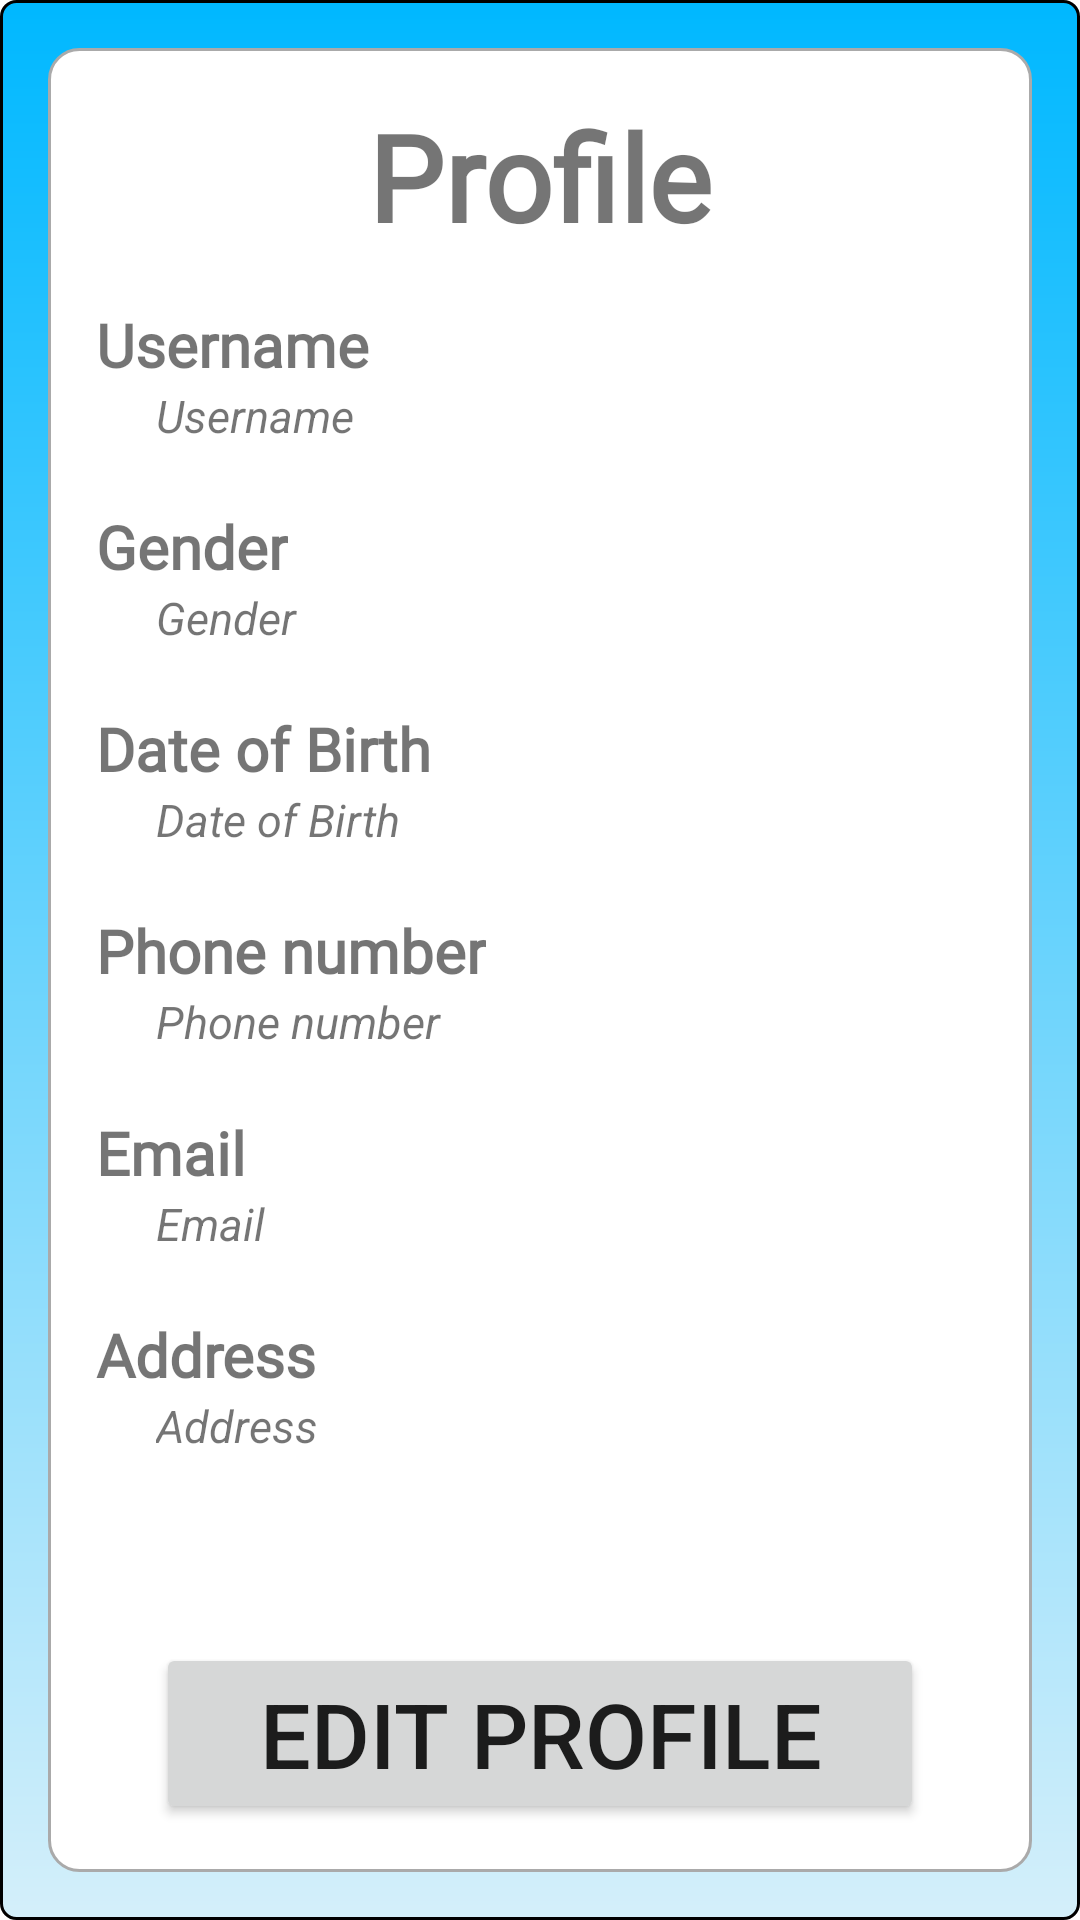

Reconstruct the res/layout file that produces this screen, plus the resources it refers to.
<!-- AndroidManifest.xml: application theme Theme.ClinicAppointmentSystems -->
<!-- res/layout/activity_profile.xml -->
<?xml version="1.0" encoding="utf-8"?>
<androidx.constraintlayout.widget.ConstraintLayout xmlns:android="http://schemas.android.com/apk/res/android"
    xmlns:app="http://schemas.android.com/apk/res-auto"
    xmlns:tools="http://schemas.android.com/tools"
    android:layout_width="match_parent"
    android:layout_height="match_parent"
    android:background="@drawable/gradient_color_1"
    tools:context=".Profile">

    <ImageView
        android:id="@+id/backgroundColor2"
        android:layout_width="match_parent"
        android:layout_height="match_parent"
        android:layout_marginStart="16dp"
        android:layout_marginTop="16dp"
        android:layout_marginEnd="16dp"
        android:layout_marginBottom="16dp"
        android:background="@drawable/custom_drop_down_list"
        app:layout_constraintBottom_toBottomOf="parent"
        app:layout_constraintEnd_toEndOf="parent"
        app:layout_constraintStart_toStartOf="parent"
        app:layout_constraintTop_toTopOf="parent" />

    <TextView
        android:id="@+id/textView"
        android:layout_width="wrap_content"
        android:layout_height="wrap_content"
        android:layout_marginTop="16dp"
        android:fontFamily="@font/open_sans"
        android:text="Profile"
        android:textSize="40dp"
        android:textStyle="bold"
        app:layout_constraintEnd_toEndOf="@+id/backgroundColor2"
        app:layout_constraintStart_toStartOf="@+id/backgroundColor2"
        app:layout_constraintTop_toTopOf="@+id/backgroundColor2" />

    <TextView
        android:id="@+id/textView2"
        android:layout_width="wrap_content"
        android:layout_height="wrap_content"
        android:layout_marginStart="32dp"
        android:layout_marginTop="16dp"
        android:fontFamily="@font/open_sans"
        android:text="Username"
        android:textSize="20dp"
        android:textStyle="bold"
        app:layout_constraintStart_toStartOf="parent"
        app:layout_constraintTop_toBottomOf="@+id/textView" />

    <TextView
        android:id="@+id/tvUsername"
        android:layout_width="match_parent"
        android:layout_height="wrap_content"
        android:layout_marginStart="52dp"
        android:layout_marginEnd="52dp"
        android:text="Username"
        android:textSize="15dp"
        android:textStyle="italic"
        app:layout_constraintStart_toStartOf="@+id/textView2"
        app:layout_constraintTop_toBottomOf="@+id/textView2" />

    <TextView
        android:id="@+id/textView7"
        android:layout_width="wrap_content"
        android:layout_height="wrap_content"
        android:layout_marginTop="20dp"
        android:fontFamily="@font/open_sans"
        android:text="Gender"
        android:textSize="20dp"
        android:textStyle="bold"
        app:layout_constraintStart_toStartOf="@+id/textView2"
        app:layout_constraintTop_toBottomOf="@+id/tvUsername" />

    <TextView
        android:id="@+id/tvGender"
        android:layout_width="match_parent"
        android:layout_height="wrap_content"
        android:layout_marginStart="52dp"
        android:layout_marginEnd="52dp"
        android:text="Gender"
        android:textSize="15dp"
        android:textStyle="italic"
        app:layout_constraintStart_toStartOf="@+id/textView7"
        app:layout_constraintTop_toBottomOf="@+id/textView7" />

    <TextView
        android:id="@+id/textView8"
        android:layout_width="wrap_content"
        android:layout_height="wrap_content"
        android:layout_marginTop="20dp"
        android:fontFamily="@font/open_sans"
        android:text="Date of Birth"
        android:textSize="20dp"
        android:textStyle="bold"
        app:layout_constraintStart_toStartOf="@+id/textView7"
        app:layout_constraintTop_toBottomOf="@+id/tvGender" />

    <TextView
        android:id="@+id/tvBirthDate"
        android:layout_width="match_parent"
        android:layout_height="wrap_content"
        android:layout_marginStart="52dp"
        android:layout_marginEnd="52dp"
        android:text="Date of Birth"
        android:textSize="15dp"
        android:textStyle="italic"
        app:layout_constraintStart_toStartOf="@+id/textView8"
        app:layout_constraintTop_toBottomOf="@+id/textView8" />

    <TextView
        android:id="@+id/textView3"
        android:layout_width="wrap_content"
        android:layout_height="wrap_content"
        android:layout_marginTop="20dp"
        android:fontFamily="@font/open_sans"
        android:text="Phone number"
        android:textSize="20dp"
        android:textStyle="bold"
        app:layout_constraintStart_toStartOf="@+id/textView8"
        app:layout_constraintTop_toBottomOf="@+id/tvBirthDate" />

    <TextView
        android:id="@+id/tvPhone"
        android:layout_width="match_parent"
        android:layout_height="wrap_content"
        android:layout_marginStart="52dp"
        android:layout_marginEnd="52dp"
        android:text="Phone number"
        android:textSize="15dp"
        android:textStyle="italic"
        app:layout_constraintStart_toStartOf="@+id/textView3"
        app:layout_constraintTop_toBottomOf="@+id/textView3" />

    <TextView
        android:id="@+id/textView4"
        android:layout_width="wrap_content"
        android:layout_height="wrap_content"
        android:fontFamily="@font/open_sans"
        android:layout_marginTop="20dp"
        android:text="Email"
        android:textSize="20dp"
        android:textStyle="bold"
        app:layout_constraintStart_toStartOf="@+id/textView3"
        app:layout_constraintTop_toBottomOf="@+id/tvPhone" />

    <TextView
        android:id="@+id/tvEmail"
        android:layout_width="match_parent"
        android:layout_height="wrap_content"
        android:layout_marginStart="52dp"
        android:layout_marginEnd="52dp"
        android:text="Email"
        android:textSize="15dp"
        android:textStyle="italic"
        app:layout_constraintStart_toStartOf="@+id/textView4"
        app:layout_constraintTop_toBottomOf="@+id/textView4" />

    <TextView
        android:id="@+id/textView5"
        android:layout_width="wrap_content"
        android:layout_height="wrap_content"
        android:fontFamily="@font/open_sans"
        android:layout_marginTop="20dp"
        android:text="Address"
        android:textSize="20dp"
        android:textStyle="bold"
        app:layout_constraintStart_toStartOf="@+id/textView4"
        app:layout_constraintTop_toBottomOf="@+id/tvEmail" />

    <TextView
        android:id="@+id/tvAddress"
        android:layout_width="match_parent"
        android:layout_height="wrap_content"
        android:layout_marginStart="52dp"
        android:layout_marginEnd="52dp"
        android:text="Address"
        android:textSize="15dp"
        android:textStyle="italic"
        app:layout_constraintStart_toStartOf="@+id/textView5"
        app:layout_constraintTop_toBottomOf="@+id/textView5" />

    <Button
        android:id="@+id/btnEditProfile"
        android:layout_width="match_parent"
        android:layout_height="wrap_content"
        android:layout_marginBottom="32dp"
        android:layout_marginEnd="52dp"
        android:layout_marginStart="52dp"
        android:text="Edit Profile"
        android:textSize="30dp"
        app:layout_constraintBottom_toBottomOf="parent"
        app:layout_constraintEnd_toEndOf="@+id/tvAddress"
        app:layout_constraintStart_toStartOf="@+id/tvAddress" />

</androidx.constraintlayout.widget.ConstraintLayout>
<!-- resources referenced by this layout -->
<resources>
  <!-- drawable custom_drop_down_list (drawable) -->
  <?xml version="1.0" encoding="utf-8"?>
  <shape xmlns:android="http://schemas.android.com/apk/res/android">
      <solid android:color="@color/white" />
      <corners android:radius="10dp" />
      <stroke
          android:color="@android:color/darker_gray"
          android:width="1dp" />
  </shape>
  <!-- drawable gradient_color_1 (drawable) -->
  <?xml version="1.0" encoding="utf-8"?>
  <shape xmlns:android="http://schemas.android.com/apk/res/android">
  
      <gradient
          android:angle="270"
          android:startColor="#00B8FF"
          android:endColor="#D4EFFA"/>
  
      <stroke
          android:color="@color/black"
          android:width="1dp" />
  
      <corners
          android:radius="5dp"/>
  </shape>
  <style name="Theme.ClinicAppointmentSystems" parent="Theme.MaterialComponents.DayNight.DarkActionBar">
          
          <item name="colorPrimary">@color/purple_500</item>
          <item name="colorPrimaryVariant">@color/purple_700</item>
          <item name="colorOnPrimary">@color/white</item>
          
          <item name="colorSecondary">@color/teal_200</item>
          <item name="colorSecondaryVariant">@color/teal_700</item>
          <item name="colorOnSecondary">@color/black</item>
          
          <item name="android:statusBarColor" tools:targetApi="l">?attr/colorPrimaryVariant</item>
          
      </style>
  <!-- not gathered from this repository: default colours our renderer supplied (Android Studio template values) -->
  <color name="purple_500">#FF6200EE</color>
  <color name="purple_700">#FF3700B3</color>
  <color name="teal_200">#FF03DAC5</color>
  <color name="teal_700">#FF018786</color>
  <color name="black">#FF000000</color>
  <color name="white">#FFFFFFFF</color>
</resources>
